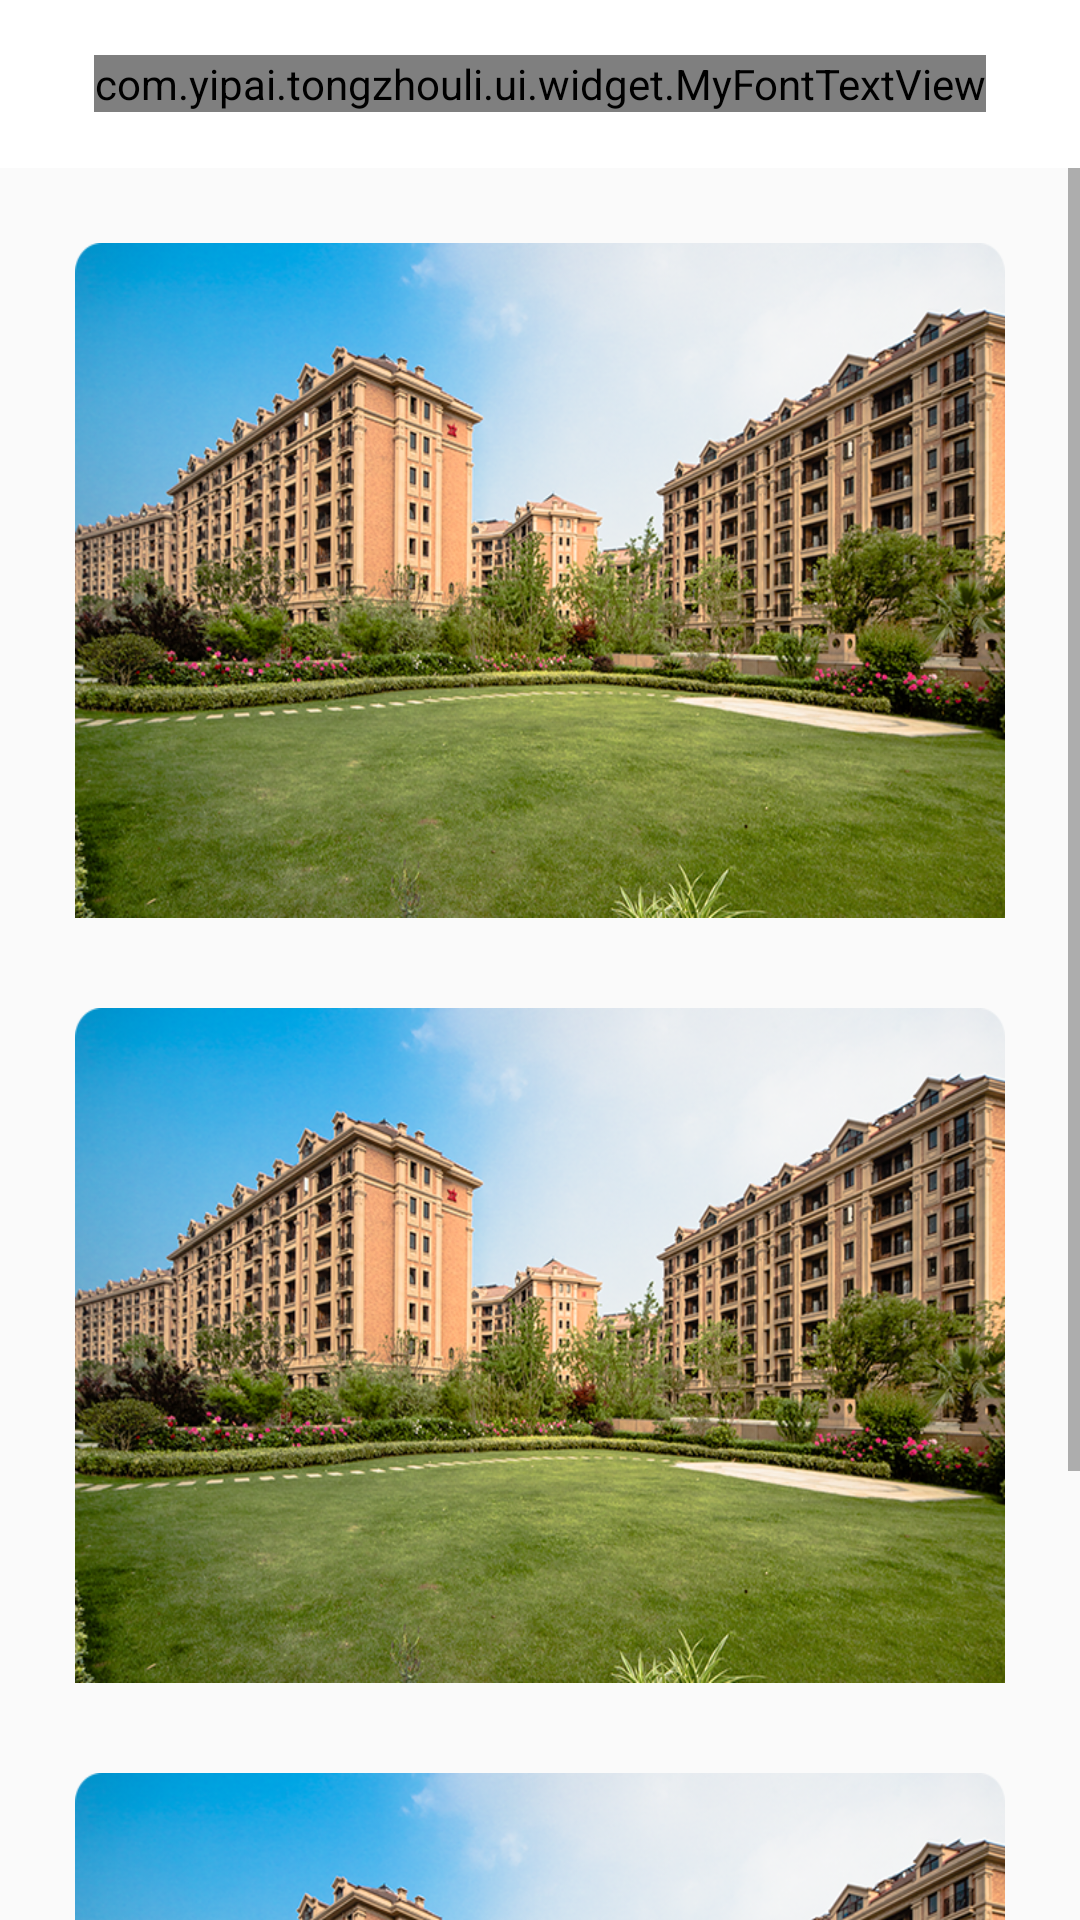

This screen was rendered from an Android layout file. Write that file and the resources it references.
<!-- AndroidManifest.xml: application theme Theme.AppCompat.Light.NoActionBar -->
<!-- res/layout/activity_scenic_area.xml -->
<LinearLayout xmlns:android="http://schemas.android.com/apk/res/android"
              xmlns:app="http://schemas.android.com/apk/res-auto"
              android:layout_width="match_parent"
              android:layout_height="match_parent"
              android:orientation="vertical"
              >


    <include   layout="@layout/toolbar"/>


    <ScrollView
        android:layout_width="match_parent"
        android:layout_height="wrap_content">

        <LinearLayout
            android:layout_width="match_parent"
            android:layout_height="wrap_content"
            android:padding="10dp"
            android:orientation="vertical">

            <ImageView
                android:id="@+id/iv_vodeo_one"
                android:layout_margin="15dp"
                android:layout_width="wrap_content"
                android:layout_height="wrap_content"
                android:background="@drawable/img_video_scenic"/>


            <ImageView
                android:id="@+id/iv_vodeo_two"
                android:layout_margin="15dp"
                android:layout_width="wrap_content"
                android:layout_height="wrap_content"
                android:background="@drawable/img_video_scenic"/>


            <ImageView
                android:id="@+id/iv_vodeo_three"
                android:layout_margin="15dp"
                android:layout_width="wrap_content"
                android:layout_height="wrap_content"
                android:background="@drawable/img_video_scenic"/>


        </LinearLayout>



    </ScrollView>


    <android.support.v7.widget.RecyclerView
        android:id="@+id/rv_video_list"
        android:layout_width="match_parent"
        android:layout_height="wrap_content"
        android:visibility="gone">

    </android.support.v7.widget.RecyclerView>


</LinearLayout>
<!-- res/layout/toolbar.xml (included above) -->
<?xml version="1.0" encoding="utf-8"?>
<android.support.design.widget.AppBarLayout
	xmlns:android="http://schemas.android.com/apk/res/android"
	xmlns:app="http://schemas.android.com/apk/res-auto"
	android:layout_width="match_parent"
	android:layout_height="wrap_content"
	app:theme="@style/AppTheme.AppBarOverlay">

	<android.support.v7.widget.Toolbar
		android:id="@+id/toolbar"
		xmlns:android="http://schemas.android.com/apk/res/android"
		android:layout_width="match_parent"
		android:layout_height="?attr/actionBarSize"
		android:background="@color/white"
		android:elevation="6dp"
		app:popupTheme="@style/AppTheme.PopupOverlay">

		<com.yipai.tongzhouli.ui.widget.MyFontTextView
			android:id="@+id/toolbar_title"
			style="@style/TextAppearance.AppCompat.Widget.ActionBar.Title"
			android:layout_width="wrap_content"
			android:layout_height="wrap_content"
			android:layout_gravity="center"
			android:textColor="@color/textToolbar"
			android:textSize="@dimen/text_xxl"/>
	</android.support.v7.widget.Toolbar>
</android.support.design.widget.AppBarLayout>
<!-- resources referenced by this layout -->
<resources>
  <color name="textToolbar">#4d4d4d</color>
  <color name="white">#ffffff</color>
  <dimen name="text_xxl">20sp</dimen>
  <!-- drawable img_video_scenic: png bitmap (drawable-xhdpi, 686794 bytes) -->
  <style name="AppTheme.AppBarOverlay" parent="ThemeOverlay.AppCompat.ActionBar" />
  <style name="AppTheme.PopupOverlay" parent="ThemeOverlay.AppCompat.Light" />
</resources>
